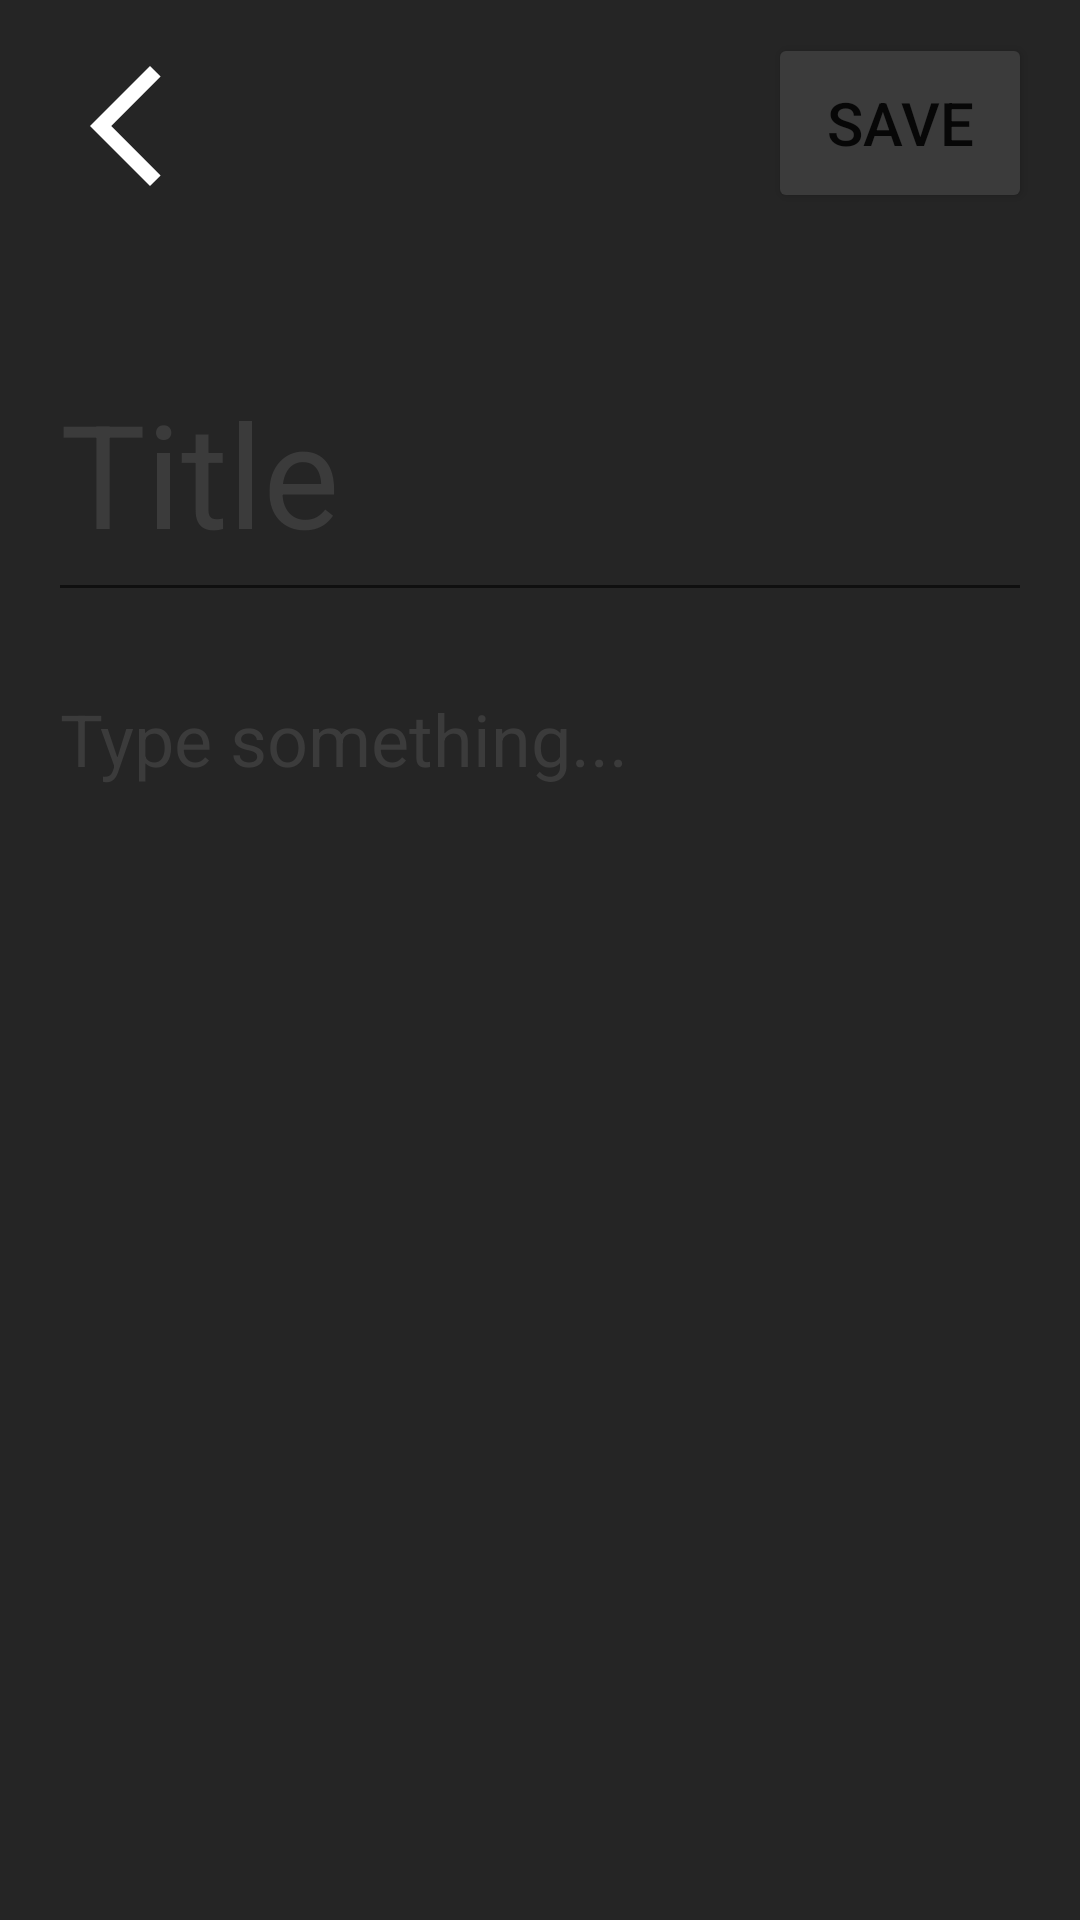

The Android layout XML behind this screen, and the referenced resources:
<!-- AndroidManifest.xml: activity theme Theme.Notesapp.NoActionBar -->
<!-- res/layout/activity_create_note.xml -->
<?xml version="1.0" encoding="utf-8"?>

<androidx.constraintlayout.widget.ConstraintLayout xmlns:android="http://schemas.android.com/apk/res/android"
    xmlns:app="http://schemas.android.com/apk/res-auto"
    xmlns:tools="http://schemas.android.com/tools"
    android:layout_width="match_parent"
    android:layout_height="match_parent"
    tools:context=".CreateNoteActivity"
    android:background="@color/dark_brown">

    <ImageButton
        android:id="@+id/create_note_return_btn"
        android:layout_width="wrap_content"
        android:layout_height="wrap_content"
        android:layout_margin="16dp"
        android:background="@drawable/ic_round_corner"
        android:onClick="onClickBack"
        android:padding="2dp"
        android:src="@drawable/ic_baseline_arrow_back_ios_new_24"
        app:circularflow_defaultRadius="12dp"
        app:circularflow_radiusInDP="12dp"
        app:layout_constraintCircleRadius="12dp"
        app:layout_constraintStart_toStartOf="parent"
        app:layout_constraintTop_toTopOf="parent" />

    <Button
        android:id="@+id/create_note_save_btn"
        android:layout_width="wrap_content"
        android:layout_height="60dp"
        android:layout_marginTop="11dp"
        android:layout_marginRight="16dp"
        android:backgroundTint="@color/dark_grey"
        android:onClick="onClickSave"
        android:text="Save"
        android:textSize="20sp"
        app:cornerRadius="12dp"
        app:layout_constraintEnd_toEndOf="parent"
        app:layout_constraintTop_toTopOf="parent" />

    <Space
        android:id="@+id/create_note_top_space"
        android:layout_width="match_parent"
        android:layout_height="24dp"
        app:layout_constraintTop_toBottomOf="@+id/create_note_return_btn" />

    <EditText
        android:id="@+id/create_note_title_input"
        android:layout_width="match_parent"
        android:layout_height="96dp"
        app:layout_constraintTop_toBottomOf="@id/create_note_top_space"
        android:hint="Title"
        android:textColorHint="@color/dark_grey"
        android:textColor="@color/white"
        android:layout_margin="16dp"
        android:textSize="48sp"
        android:inputType="text" />

    <EditText
        android:id="@+id/create_note_text_input"
        android:layout_width="match_parent"
        android:layout_height="480dp"
        app:layout_constraintTop_toBottomOf="@id/create_note_title_input"
        android:hint="Type something..."
        android:textColorHint="@color/dark_grey"
        android:textColor="@color/white"
        android:layout_margin="16dp"
        android:textSize="24sp"
        android:inputType="textMultiLine"
        android:gravity="top" />

</androidx.constraintlayout.widget.ConstraintLayout>
<!-- resources referenced by this layout -->
<resources>
  <color name="dark_brown">#252525</color>
  <color name="dark_grey">#3b3b3b</color>
  <color name="white">#FFFFFFFF</color>
  <!-- drawable ic_baseline_arrow_back_ios_new_24 (drawable) -->
  <vector android:height="48dp" android:tint="#FFFFFF"
      android:viewportHeight="24" android:viewportWidth="24"
      android:width="48dp" xmlns:android="http://schemas.android.com/apk/res/android">
      <path android:fillColor="@android:color/white" android:pathData="M17.77,3.77l-1.77,-1.77l-10,10l10,10l1.77,-1.77l-8.23,-8.23z"/>
  </vector>
  <style name="Theme.Notesapp.NoActionBar">
          <item name="windowActionBar">false</item>
          <item name="windowNoTitle">true</item>
      </style>
</resources>
